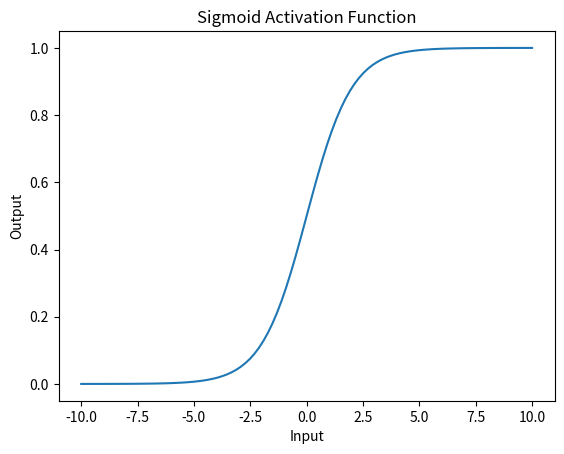

Write Python code to recreate this figure.
import matplotlib.pyplot as plt
import numpy as np

x = np.linspace(-10, 10, 100)
y = 1 / (1 + np.exp(-x))

plt.plot(x, y)
plt.title('Sigmoid Activation Function')
plt.xlabel('Input')
plt.ylabel('Output')
plt.show()
